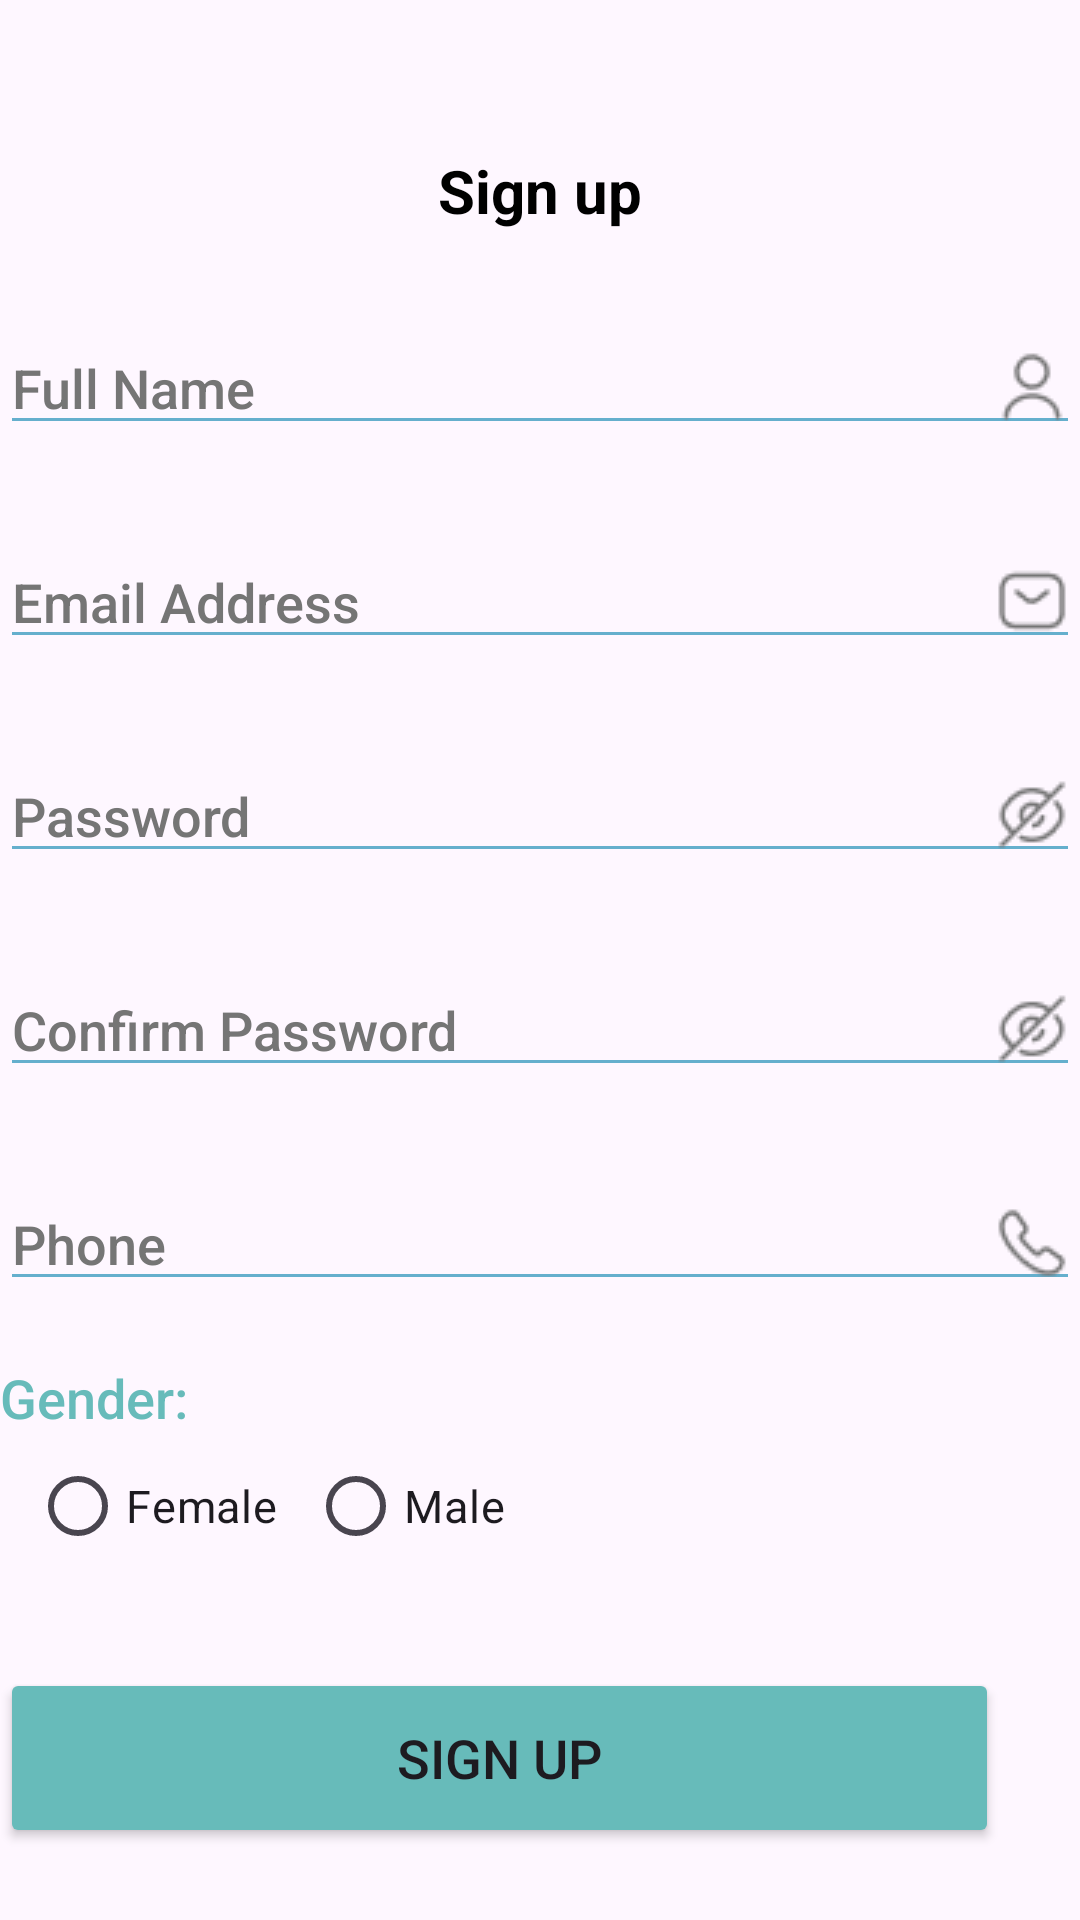

Write the Android layout XML for this screen, with the resource values it uses.
<!-- AndroidManifest.xml: application theme Theme.DoctorApp -->
<!-- res/layout/activity_signup.xml -->
<?xml version="1.0" encoding="utf-8"?>
<LinearLayout
    android:layout_width="match_parent"
    android:layout_height="match_parent"
    android:layout_margin="25dp"
    android:orientation="vertical"
    xmlns:android="http://schemas.android.com/apk/res/android">

    <TextView
        android:id="@+id/tv_signup"
        android:layout_width="wrap_content"
        android:layout_height="wrap_content"
        android:text="@string/SignUp"
        android:textStyle="bold"
        android:textColor="@color/black"
        android:textSize="20sp"
        android:layout_gravity="center"
        android:layout_marginTop="50dp"
        />

    <EditText
        android:id="@+id/et_fullname"
        android:layout_width="match_parent"
        android:layout_height="wrap_content"
        android:hint="@string/fullName"
        android:drawableEnd="@drawable/profile"
        android:backgroundTint="@color/green"
        android:fontFamily="sans-serif-medium"
        android:textColorHint="@color/gray"
        android:layout_marginTop="30dp"
        android:inputType="text"

        />

    <EditText
        android:id="@+id/et_emailAdd"
        android:layout_width="match_parent"
        android:layout_height="wrap_content"
        android:hint="@string/Email"
        android:drawableEnd="@drawable/email"
        android:backgroundTint="@color/green"
        android:fontFamily="sans-serif-medium"
        android:textColorHint="@color/gray"
        android:layout_marginTop="30dp"
        android:inputType="textEmailAddress"

        />
    <EditText
        android:id="@+id/et_pass"
        android:layout_width="match_parent"
        android:layout_height="wrap_content"
        android:hint="@string/Password"
        android:drawableEnd="@drawable/eye"
        android:backgroundTint="@color/green"
        android:fontFamily="sans-serif-medium"
        android:textColorHint="@color/gray"
        android:layout_marginTop="30dp"
        android:inputType="text"

        />
    <EditText
        android:id="@+id/et_confpass"
        android:layout_width="match_parent"
        android:layout_height="wrap_content"
        android:hint="@string/ConfirmPassword"
        android:drawableEnd="@drawable/eye"
        android:backgroundTint="@color/green"
        android:fontFamily="sans-serif-medium"
        android:textColorHint="@color/gray"
        android:layout_marginTop="30dp"
        android:inputType="text"

        />
    <EditText
        android:id="@+id/et_phone"
        android:layout_width="match_parent"
        android:layout_height="wrap_content"
        android:hint="@string/phone"
        android:drawableEnd="@drawable/call"
        android:backgroundTint="@color/green"
        android:fontFamily="sans-serif-medium"
        android:textColorHint="@color/gray"
        android:layout_marginTop="30dp"
        android:inputType="phone"
        />
    <TextView
        android:id="@+id/et_gender"
        android:layout_width="wrap_content"
        android:layout_height="wrap_content"
        android:text="@string/gender"
        android:textColor="@color/blue"
        android:textSize="18sp"
        android:fontFamily="sans-serif-medium"
        android:layout_marginTop="20dp"
        />

    <LinearLayout
        android:layout_width="match_parent"
        android:orientation="horizontal"
        android:layout_height="wrap_content">

        <RadioGroup
            android:layout_width="wrap_content"
            android:layout_height="wrap_content"
            android:orientation="horizontal">
            <RadioButton
                android:id="@+id/rbtn_female"
                android:layout_width="wrap_content"
                android:layout_height="wrap_content"
                android:text="@string/Female"
                android:textSize="15sp"
                android:layout_marginLeft="10dp"
                />
            <RadioButton
                android:id="@+id/rbtn_male"
                android:layout_width="wrap_content"
                android:layout_height="wrap_content"
                android:text="@string/Male"
                android:textSize="15sp"
                android:layout_marginLeft="10dp"
                />
        </RadioGroup>
    </LinearLayout>
    <Button
        android:id="@+id/btn_signup"
        android:layout_width="333dp"
        android:layout_height="60dp"
        android:text="@string/SignUp"
        android:textSize="18sp"
        android:layout_marginTop="30dp"
        android:backgroundTint="@color/blue"
        />
</LinearLayout>
<!-- resources referenced by this layout -->
<resources>
  <color name="black">#FF000000</color>
  <color name="blue">#67BBBA</color>
  <color name="gray">#757575</color>
  <color name="green">#65AFCD</color>
  <!-- drawable call: png bitmap (drawable, 706 bytes) -->
  <!-- drawable email: png bitmap (drawable, 533 bytes) -->
  <!-- drawable eye: png bitmap (drawable, 739 bytes) -->
  <!-- drawable profile: png bitmap (drawable, 631 bytes) -->
  <string name="ConfirmPassword">Confirm Password</string>
  <string name="Email">Email Address</string>
  <string name="Female">Female</string>
  <string name="Male">Male</string>
  <string name="Password">Password</string>
  <string name="SignUp">Sign up</string>
  <string name="fullName">Full Name</string>
  <string name="gender">Gender:</string>
  <string name="phone">Phone</string>
  <style name="Theme.DoctorApp" parent="Base.Theme.DoctorApp" />
  <style name="Base.Theme.DoctorApp" parent="Theme.Material3.DayNight.NoActionBar">
          
          <item name="colorPrimary">#67BBBA</item>
          <item name="android:statusBarColor">#FFFFFF</item>
          <item name="android:windowLightStatusBar">true</item>
          <item name="colorSurface">#FFFFFF</item>
  
      </style>
</resources>
